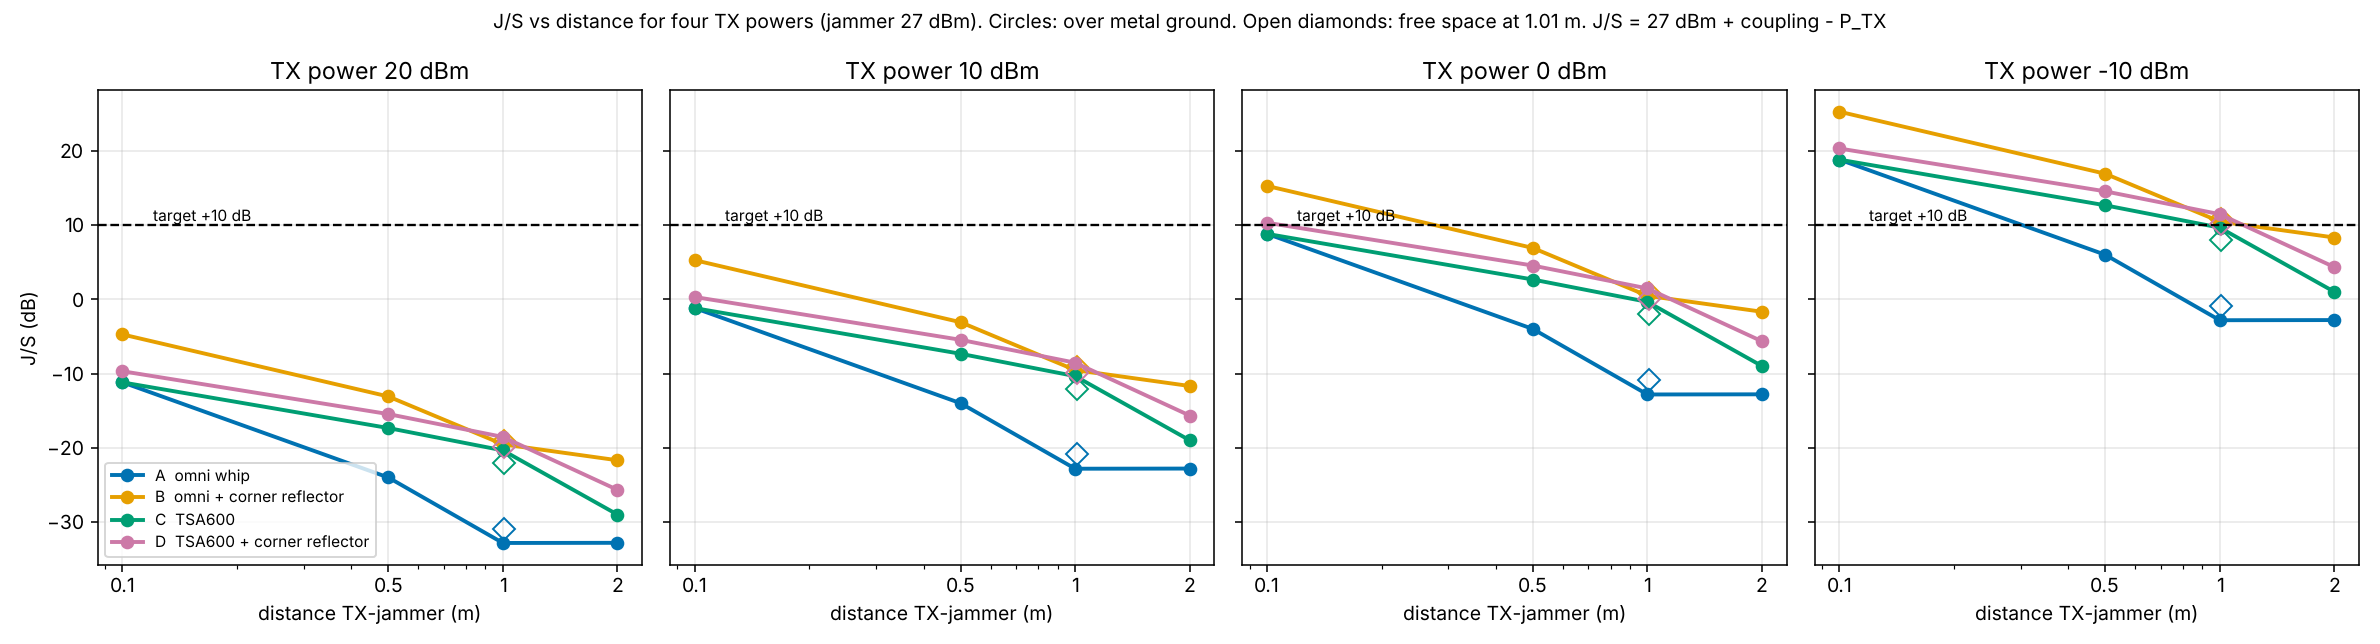

Values plotted in this chart, from the file beside it:
stage, d_mm, ground, coupling_dB, JS_dB_TX20dBm, JS_dB_TX10dBm, JS_dB_TX0dBm, JS_dB_TXm10dBm, P_TX_for_JS_plus10dB_dBm
A, 100, PEC ground, -18.18, -11.18, -1.18, 8.82, 18.82, -1.18
A, 500, PEC ground, -31.00, -24.00, -14.00, -4.00, 6.00, -14.00
A, 1000, PEC ground, -39.82, -32.82, -22.82, -12.82, -2.82, -22.82
A, 2000, PEC ground, -39.80, -32.80, -22.80, -12.80, -2.80, -22.80
A, 1010, free, -37.88, -30.88, -20.88, -10.88, -0.88, -20.88
B, 100, PEC ground, -11.73, -4.73, 5.27, 15.27, 25.27, 5.27
B, 500, PEC ground, -20.09, -13.09, -3.09, 6.91, 16.91, -3.09
B, 1000, PEC ground, -26.53, -19.53, -9.53, 0.47, 10.47, -9.53
B, 2000, PEC ground, -28.68, -21.68, -11.68, -1.68, 8.32, -11.68
B, 1010, free, -26.13, -19.13, -9.13, 0.87, 10.87, -9.13
C, 100, PEC ground, -18.19, -11.19, -1.19, 8.81, 18.81, -1.19
C, 500, PEC ground, -24.34, -17.34, -7.34, 2.66, 12.66, -7.34
C, 1000, PEC ground, -27.35, -20.35, -10.35, -0.35, 9.65, -10.35
C, 2000, PEC ground, -35.99, -28.99, -18.99, -8.99, 1.01, -18.99
C, 1010, free, -29.02, -22.02, -12.02, -2.02, 7.98, -12.02
D, 100, PEC ground, -16.69, -9.69, 0.31, 10.31, 20.31, 0.31
D, 500, PEC ground, -22.46, -15.46, -5.46, 4.54, 14.54, -5.46
D, 1000, PEC ground, -25.54, -18.54, -8.54, 1.46, 11.46, -8.54
D, 2000, PEC ground, -32.66, -25.66, -15.66, -5.66, 4.34, -15.66
D, 1010, free, -26.90, -19.90, -9.90, 0.10, 10.10, -9.90
